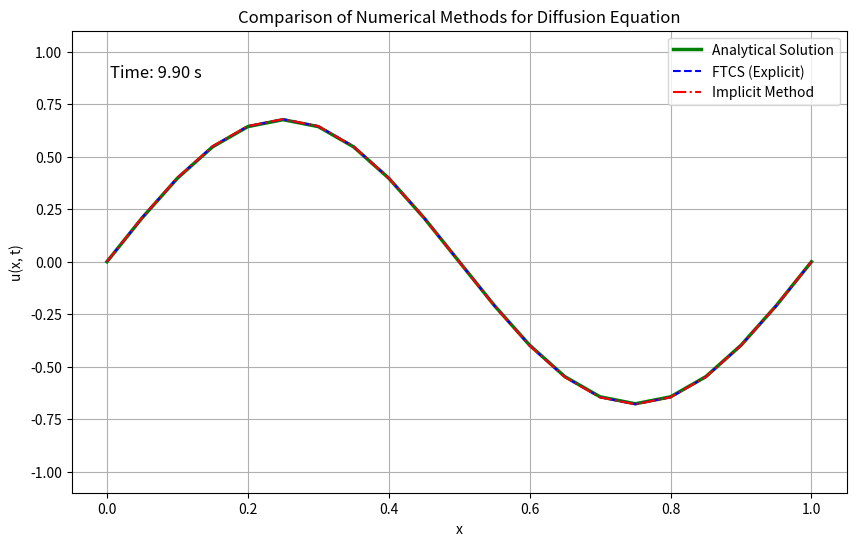
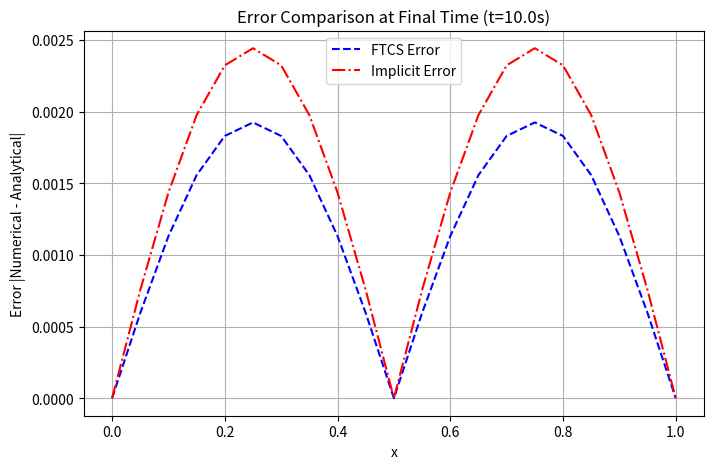
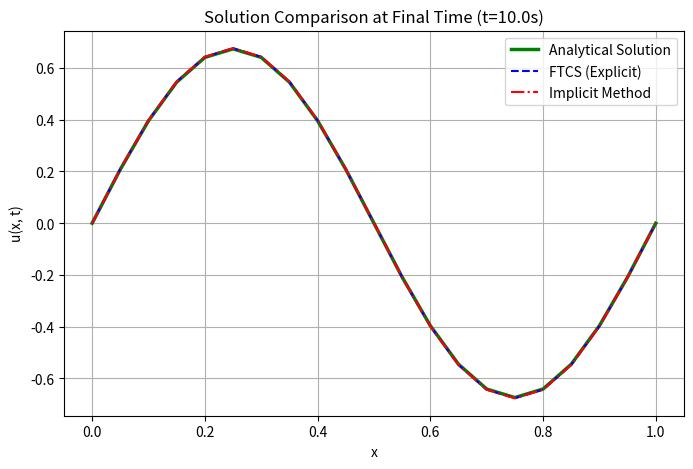

Here is the Python script that generated these plots, in order:
import numpy as np
import matplotlib.pyplot as plt
from matplotlib.animation import FuncAnimation

# Parameters
gamma = 0.001  # Diffusion coefficient
L = 1.0        # Length of the domain
T = 10.0       # Total simulation time
N_x = 20       # Number of spatial intervals
dt = 1 / 20    # Time step
N_t = int(T / dt)  # Number of time intervals
dx = L / N_x
r = gamma * dt / dx**2

# Discretize the domain
x = np.linspace(0, L, N_x + 1)
t = np.linspace(0, T, N_t + 1)

# Initial condition: u(x, 0) = sin(2*pi*x)
u_initial = np.sin(2 * np.pi * x)

# Analytical solution function
def analytical_solution(x, t):
    return np.sin(2 * np.pi * x) * np.exp(-4 * np.pi**2 * gamma * t)

# --------------------------
# Forward Time Central Space (FTCS - Explicit)
# --------------------------
U_ftcs = [u_initial.copy()]
u_ftcs = u_initial.copy()

for n in range(N_t):
    u_new = u_ftcs.copy()
    for i in range(1, N_x):  # Skip boundary points
        u_new[i] = u_ftcs[i] + r * (u_ftcs[i-1] - 2*u_ftcs[i] + u_ftcs[i+1])
    u_ftcs = u_new.copy()
    U_ftcs.append(u_ftcs)

U_ftcs = np.array(U_ftcs)

# --------------------------
# Implicit Method
# --------------------------
A = np.zeros((N_x-1, N_x-1))
np.fill_diagonal(A, 1 + 2*r)
np.fill_diagonal(A[:-1, 1:], -r)
np.fill_diagonal(A[1:, :-1], -r)

U_implicit = [u_initial.copy()]
u_implicit = u_initial[1:-1].copy()

for n in range(N_t):
    rhs = u_implicit.copy()
    u_implicit = np.linalg.solve(A, rhs)
    U_implicit.append(np.concatenate(([0], u_implicit, [0])))

U_implicit = np.array(U_implicit)

# --------------------------
# Analytical Solution
# --------------------------
U_analytical = np.array([[analytical_solution(xi, tn) for xi in x] for tn in t])

# --------------------------
# Calculate Errors
# --------------------------
error_ftcs = np.abs(U_ftcs - U_analytical)
error_implicit = np.abs(U_implicit - U_analytical)

# --------------------------
# Plot and Animate
# --------------------------
fig, ax = plt.subplots(figsize=(10, 6))
line_analytical, = ax.plot(x, U_analytical[0], 'g-', linewidth=2.5, label="Analytical Solution")
line_ftcs, = ax.plot(x, U_ftcs[0], 'b--', label="FTCS (Explicit)")
line_implicit, = ax.plot(x, U_implicit[0], 'r-.', label="Implicit Method")
time_text = ax.text(0.05, 0.9, '', transform=ax.transAxes, fontsize=12)
ax.set_title("Comparison of Numerical Methods for Diffusion Equation")
ax.set_xlabel("x")
ax.set_ylabel("u(x, t)")
ax.legend()
ax.grid()

def update(frame):
    line_analytical.set_ydata(U_analytical[frame])
    line_ftcs.set_ydata(U_ftcs[frame])
    line_implicit.set_ydata(U_implicit[frame])
    time_text.set_text(f"Time: {t[frame]:.2f} s")
    return line_analytical, line_ftcs, line_implicit, time_text

ani = FuncAnimation(fig, update, frames=range(0, N_t, N_t // 100), interval=50, blit=True)

# Save the animation as a gif
ani.save("diffusion_methods_comparison.gif", writer="pillow")

# --------------------------
# Error Plot at Final Time
# --------------------------
plt.figure(figsize=(8, 5))
plt.plot(x, error_ftcs[-1], label="FTCS Error", linestyle='--', color='blue')
plt.plot(x, error_implicit[-1], label="Implicit Error", linestyle='-.', color='red')
plt.xlabel("x")
plt.ylabel("Error |Numerical - Analytical|")
plt.title(f"Error Comparison at Final Time (t={T}s)")
plt.legend()
plt.grid()
plt.savefig("error_comparison_final_time.png")
plt.show()

# --------------------------
# Static Plot of Results at Final Time
# --------------------------
plt.figure(figsize=(8, 5))
plt.plot(x, U_analytical[-1], 'g-', linewidth=2.5, label="Analytical Solution")
plt.plot(x, U_ftcs[-1], 'b--', label="FTCS (Explicit)")
plt.plot(x, U_implicit[-1], 'r-.', label="Implicit Method")
plt.xlabel("x")
plt.ylabel("u(x, t)")
plt.title(f"Solution Comparison at Final Time (t={T}s)")
plt.legend()
plt.grid()
plt.savefig("solution_comparison_final_time.png")
plt.show()
